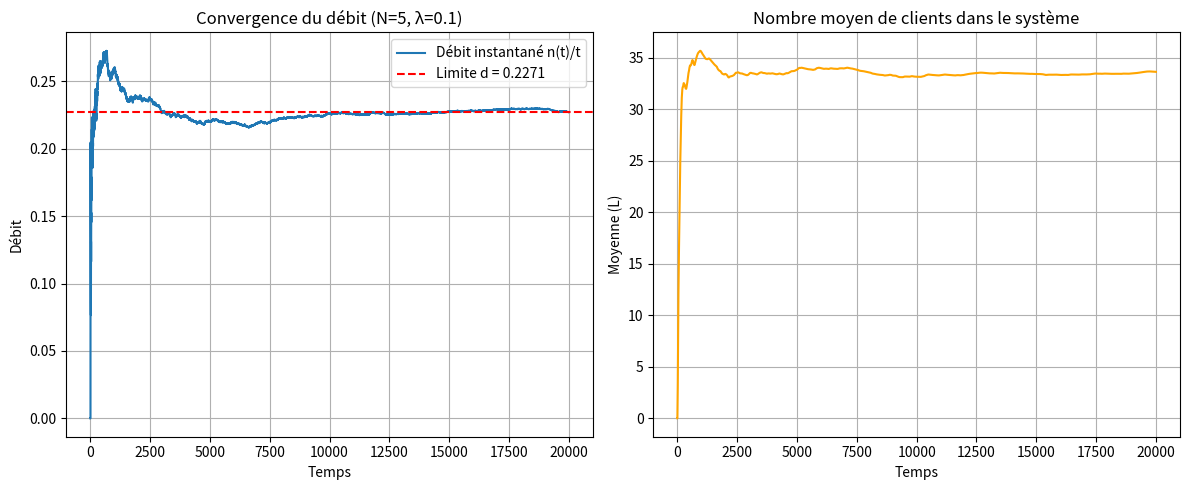
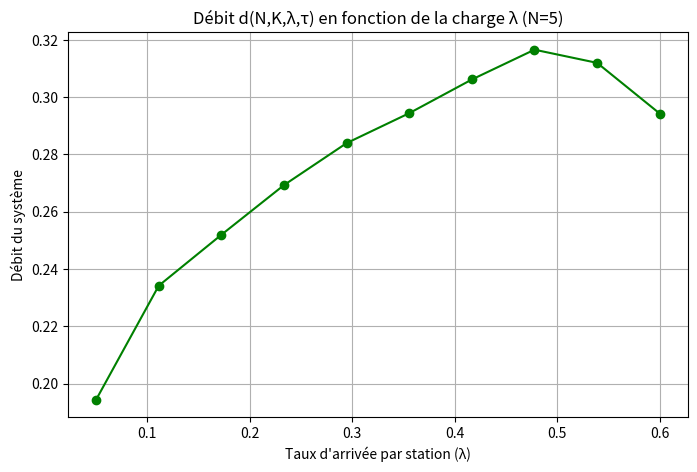
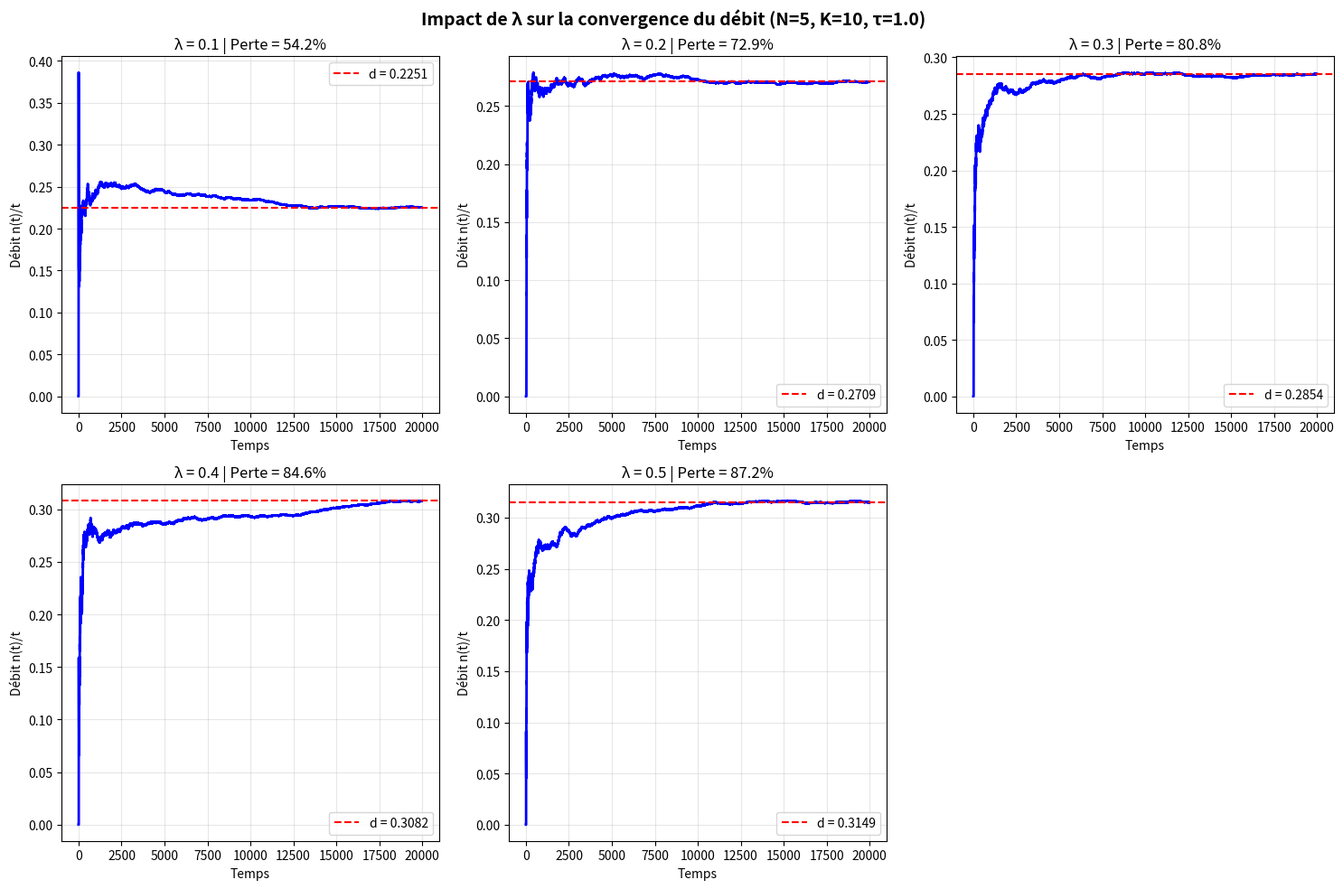
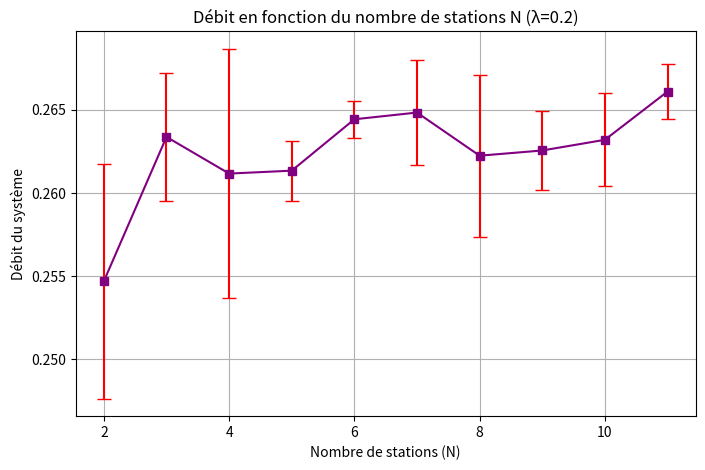

Reproduce these figures in Python, in order.
import heapq
import numpy as np
import matplotlib.pyplot as plt
import math

def duree_exp(p):
    """Génère une durée selon une loi exponentielle de taux p."""
    return np.random.exponential(1/p)

# ==========================================
# VARIABLES GLOBALES ET PARAMÈTRES PAR DÉFAUT
# ==========================================
TEMPS_MAX = 20000  # Temps max de simulation

# ==========================================
# MOTEUR DE SIMULATION
# ==========================================
def simulateur_mac(N, K, lam, tau):
    """
    Simule le protocole MAC avec Exponential Backoff.
    Structure calquée sur la correction du TP (départ à t=1).
    """
    # Variables d'état global
    t = 1  # <--- On commence à 1 (Comme le prof)
    n_success = 0
    n_lost = 0
    n_paquets_systeme = 0
    n_cumul = 0 
    
    queues = {s: 0 for s in range(N)}
    etats = {s: 1 for s in range(N)} 
    transmissions_en_cours = {}
    
    historique_debit = []
    historique_moyen = []
    echeancier = []
    
    # Initialisation : on programme la toute première arrivée à partir de t=1
    for s in range(N):
        heapq.heappush(echeancier, (t + duree_exp(lam), "ARRIVEE", s))
        
    # --- BOUCLE PRINCIPALE ---
    while echeancier and t < TEMPS_MAX:
        # 1. On récupère les données à afficher (AVANT de changer le temps)
        # Plus besoin de vérifier si t>0 puisqu'on commence à t=1 !
        historique_debit.append((t, n_success / t))
        historique_moyen.append((t, n_cumul / t))
        
        # 2. On extrait l'événement le plus proche dans le temps
        evt = heapq.heappop(echeancier)
        
        # 3. On traite l'évolution de l'intégrale (aire sous la courbe)
        n_cumul += n_paquets_systeme * (evt[0] - t)
        
        # 4. On met à jour la date
        t = evt[0]
        s = evt[2] 
        
        # =======================================================
        # TRAITEMENT DE L'ÉVÉNEMENT (équivalent du 'match evt[1]:')
        # =======================================================
        if evt[1] == "ARRIVEE":
            # On calcule la date d'arrivée du prochain client
            heapq.heappush(echeancier, (t + duree_exp(lam), "ARRIVEE", s))
            
            if queues[s] < K:
                queues[s] += 1
                n_paquets_systeme += 1
                
                # Si la file était vide, on commence l'émission
                if queues[s] == 1:
                    etats[s] = 1 
                    attente = np.random.exponential((2**etats[s]) * tau)
                    heapq.heappush(echeancier, (t + attente, "DEBUT_EMISSION", s))
            else:
                n_lost += 1 
                
        elif evt[1] == "DEBUT_EMISSION":
            collision = False
            # Détection de collision
            if len(transmissions_en_cours) > 0:
                collision = True
                for autre_s in transmissions_en_cours:
                    transmissions_en_cours[autre_s] = True
                    
            transmissions_en_cours[s] = collision
            # Un service dure 1 unité de temps
            heapq.heappush(echeancier, (t + 1.0, "FIN_EMISSION", s))
            
        elif evt[1] == "FIN_EMISSION":
            a_eu_collision = transmissions_en_cours.pop(s)
            
            if a_eu_collision:
                # ECHEC
                attente = np.random.exponential((2**etats[s]) * tau)
                etats[s] += 1 
                heapq.heappush(echeancier, (t + attente, "DEBUT_EMISSION", s))
            else:
                # SUCCES
                n_success += 1
                queues[s] -= 1
                n_paquets_systeme -= 1
                etats[s] = 1 
                
                if queues[s] > 0:
                    attente = np.random.exponential((2**etats[s]) * tau)
                    heapq.heappush(echeancier, (t + attente, "DEBUT_EMISSION", s))
                    
    # on retourne les statistiques mesurées
    total_entres = n_success + n_lost + n_paquets_systeme
    taux_perte = n_lost / total_entres if total_entres > 0 else 0
    debit_final = n_success / t
    
    return historique_debit, historique_moyen, taux_perte, debit_final

# (La partie avec le if __name__ == "__main__": pour les graphiques reste exactement la même qu'avant)


# ==========================================
# EXÉCUTION ET GÉNÉRATION DES GRAPHIQUES
# ==========================================
if __name__ == "__main__":
    print(f"--- DÉBUT DE LA SIMULATION (TEMPS_MAX = {TEMPS_MAX}) ---")

    # ---------------------------------------------------------
    # PARTIE 1 : Évolution temporelle (Convergence)
    # ---------------------------------------------------------
    print("\n1. Simulation temporelle en cours (enregistrement brut intégral)...")
    N_fixe, K_fixe, lam_fixe, tau_fixe = 5, 10, 0.1, 1.0
    hist_d, hist_m, perte, debit_limite = simulateur_mac(N_fixe, K_fixe, lam_fixe, tau_fixe)
    
    print(f"-> Nombre de points enregistrés dans la liste : {len(hist_d)}")
    print(f"-> Taux de paquets perdus observé : {perte*100:.2f} %")
    
    temps_d, val_d = zip(*hist_d)
    temps_m, val_m = zip(*hist_m)

    plt.figure(figsize=(12, 5))
    plt.subplot(1, 2, 1)
    plt.plot(temps_d, val_d, label="Débit instantané n(t)/t")
    plt.axhline(y=debit_limite, color='r', linestyle='--', label=f"Limite d = {debit_limite:.4f}")
    plt.title(f"Convergence du débit (N={N_fixe}, λ={lam_fixe})")
    plt.xlabel("Temps")
    plt.ylabel("Débit")
    plt.legend()
    plt.grid(True)

    plt.subplot(1, 2, 2)
    plt.plot(temps_m, val_m, color="orange")
    plt.title("Nombre moyen de clients dans le système")
    plt.xlabel("Temps")
    plt.ylabel("Moyenne (L)")
    plt.grid(True)
    plt.tight_layout()
    plt.show()

    # ---------------------------------------------------------
    # PARTIE 2 : Impact du taux d'arrivée (Variation de Lambda)
    # ---------------------------------------------------------
    print("\n2. Calcul de l'impact de Lambda en cours...")
    valeurs_lambda = np.linspace(0.05, 0.6, 10)
    debits_lambda = []
    
    for l in valeurs_lambda:
        _, _, _, d = simulateur_mac(N_fixe, K_fixe, l, tau_fixe)
        debits_lambda.append(d)

    plt.figure(figsize=(8, 5))
    plt.plot(valeurs_lambda, debits_lambda, marker='o', color='green')
    plt.title(f"Débit d(N,K,λ,τ) en fonction de la charge λ (N={N_fixe})")
    plt.xlabel("Taux d'arrivée par station (λ)")
    plt.ylabel("Débit du système")
    plt.grid(True)
    plt.show()

    # ---------------------------------------------------------
    # PARTIE 2B : Convergence pour différentes valeurs de Lambda
    # ---------------------------------------------------------
    print("\n2B. Génération des courbes de convergence pour différents λ...")
    lambdas_etude = [0.1, 0.2, 0.3, 0.4, 0.5]
    
    fig, axes = plt.subplots(2, 3, figsize=(15, 10))
    axes = axes.flatten()
    
    for idx, lam_etude in enumerate(lambdas_etude):
        hist_d_lam, hist_m_lam, perte_lam, debit_lam = simulateur_mac(N_fixe, K_fixe, lam_etude, tau_fixe)
        temps_d_lam, val_d_lam = zip(*hist_d_lam)
        
        axes[idx].plot(temps_d_lam, val_d_lam, linewidth=2, color='blue')
        axes[idx].axhline(y=debit_lam, color='r', linestyle='--', label=f"d = {debit_lam:.4f}")
        axes[idx].set_title(f"λ = {lam_etude} | Perte = {perte_lam*100:.1f}%")
        axes[idx].set_xlabel("Temps")
        axes[idx].set_ylabel("Débit n(t)/t")
        axes[idx].grid(True, alpha=0.3)
        axes[idx].legend()
    
    # Masquer le 6ème subplot vide
    axes[5].axis('off')
    
    plt.suptitle("Impact de λ sur la convergence du débit (N=5, K=10, τ=1.0)", fontsize=14, fontweight='bold')
    plt.tight_layout()
    plt.show()

    # ---------------------------------------------------------
    # PARTIE 3 : Impact de N et Intervalle de Confiance à 95%
    # ---------------------------------------------------------
    print("\n3. Recherche du N optimal (Intervalle de confiance 95%)...")
    lam_test = 0.2  
    valeurs_N = range(2, 12)
    nb_replications = 5  
    
    moyennes_debit_N = []
    intervalles_confiance = []
    
    meilleur_N = 0
    meilleur_debit = 0

    for n in valeurs_N:
        echantillons = []
        for _ in range(nb_replications):
            _, _, _, d = simulateur_mac(n, K_fixe, lam_test, tau_fixe)
            echantillons.append(d)
            
        moyenne = np.mean(echantillons)
        ecart_type = np.std(echantillons, ddof=1)
        marge_erreur = 1.96 * (ecart_type / math.sqrt(nb_replications))
        
        moyennes_debit_N.append(moyenne)
        intervalles_confiance.append(marge_erreur)
        
        if moyenne > meilleur_debit:
            meilleur_debit = moyenne
            meilleur_N = n
            
        print(f"  -> Pour N={n} : Débit moyen = {moyenne:.4f} ± {marge_erreur:.4f}")

    print(f"\n🏆 CONCLUSION : Le N optimal maximisant le débit est N = {meilleur_N}")
    
    plt.figure(figsize=(8, 5))
    plt.errorbar(valeurs_N, moyennes_debit_N, yerr=intervalles_confiance, marker='s', 
                 capsize=5, color='purple', ecolor='red')
    plt.title(f"Débit en fonction du nombre de stations N (λ={lam_test})")
    plt.xlabel("Nombre de stations (N)")
    plt.ylabel("Débit du système")
    plt.grid(True)
    plt.show()
    
    print("\n--- FIN DE LA SIMULATION ---")
